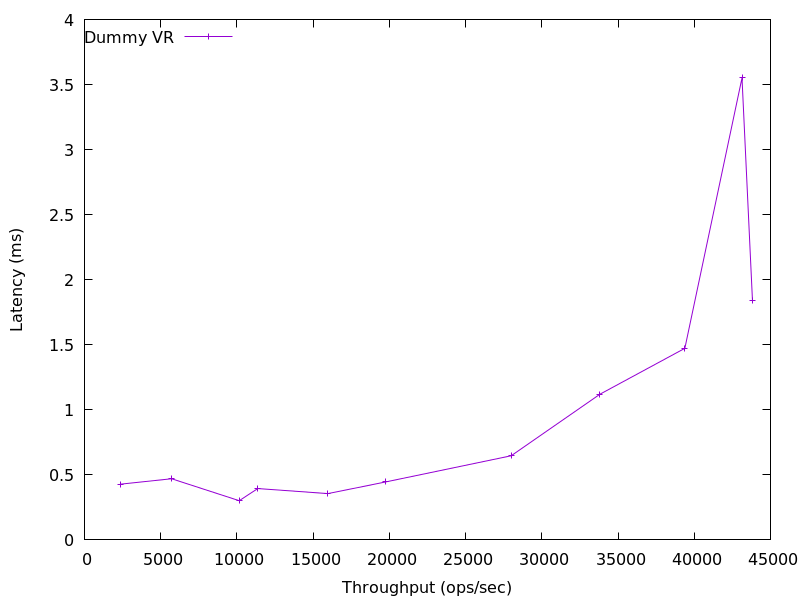

Source data for this figure (header and first rows):
2343.548607151695, 0.42824819999999997
5717, 0.4702
10152, 0.3012
11367, 0.3948
15962, 0.3558
19756, 0.4455
27994, 0.6469
33815, 1.12
39384, 1.473
43135, 3.551
43818, 1.843
